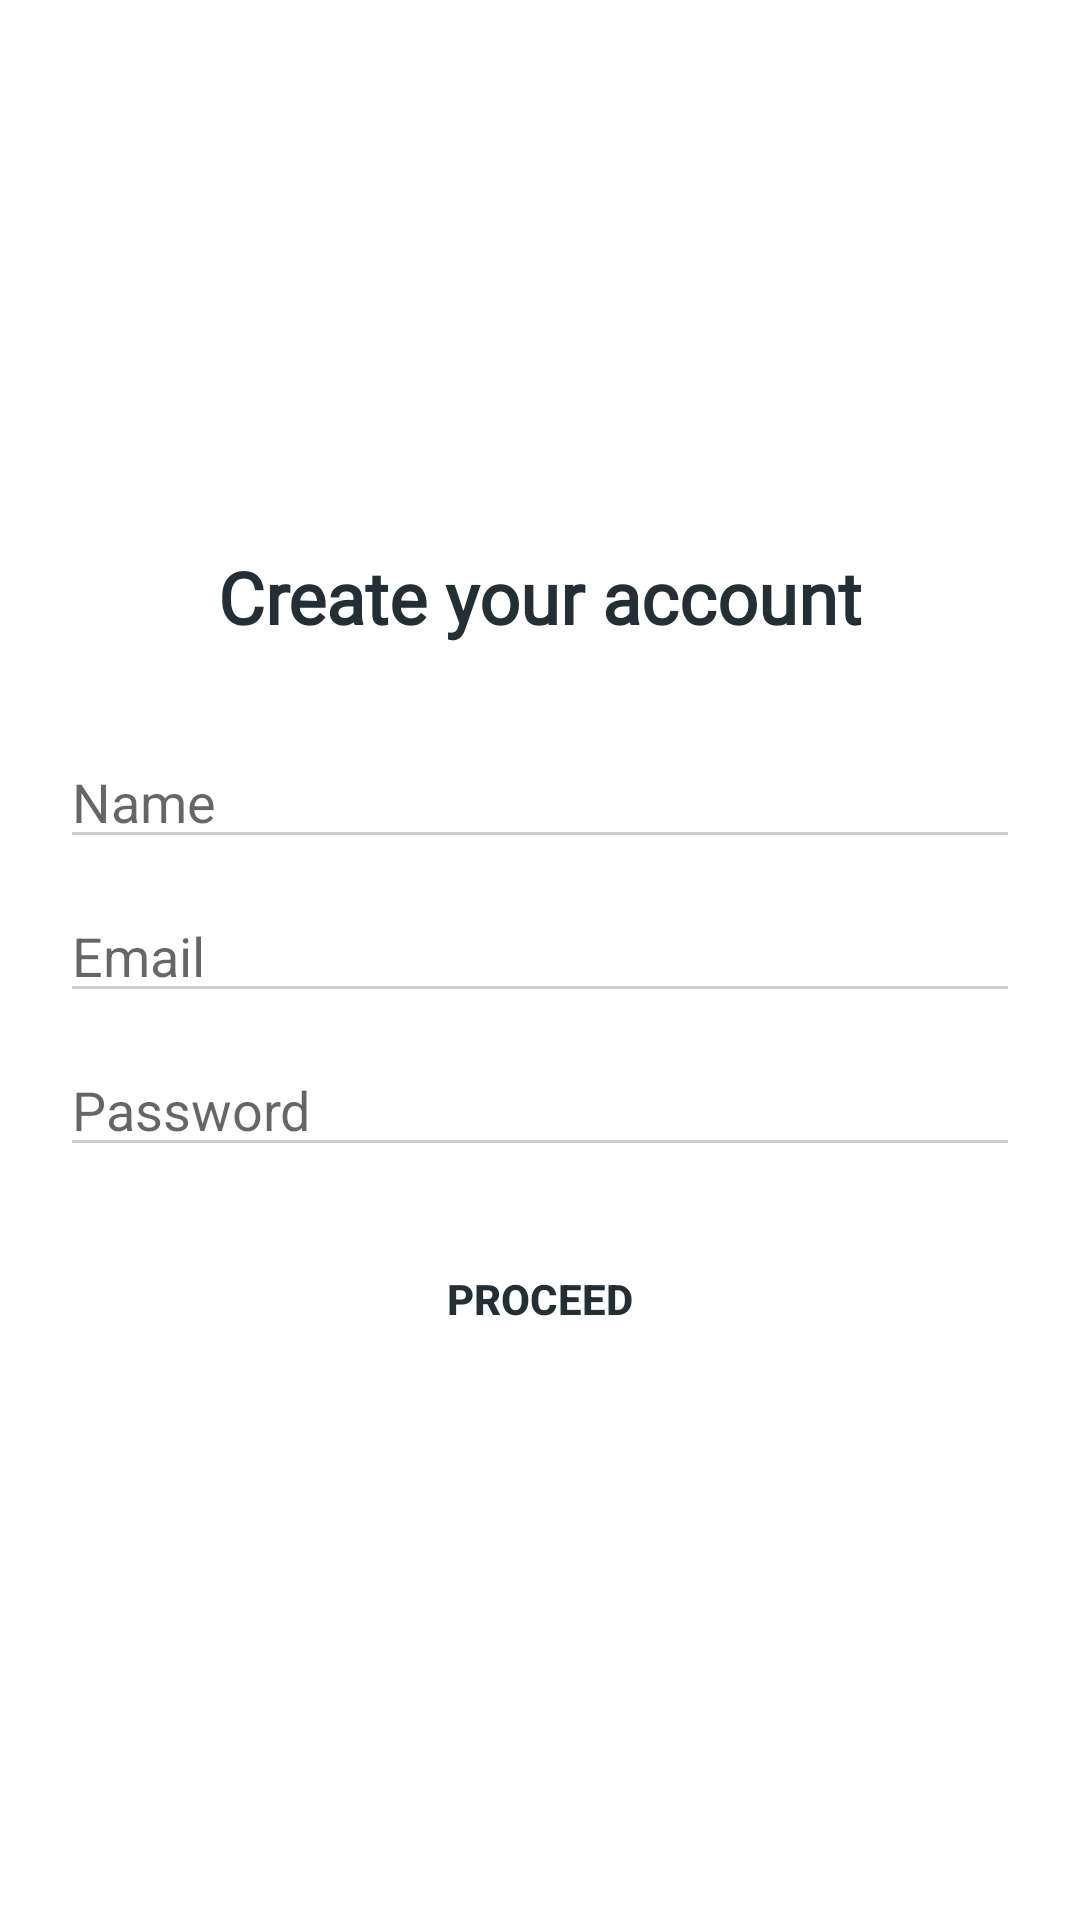

Android layout source for this screen:
<!-- AndroidManifest.xml: application theme AppTheme -->
<!-- res/layout/activity_create_account.xml -->
<?xml version="1.0" encoding="utf-8"?>
<LinearLayout
    xmlns:android="http://schemas.android.com/apk/res/android"
    xmlns:app="http://schemas.android.com/apk/res-auto"
    xmlns:tools="http://schemas.android.com/tools"
    android:layout_width="match_parent"
    android:layout_height="match_parent"
    android:orientation="vertical"
    android:gravity="center"
    android:padding="20dp"
    tools:context=".auth.CreateAccountActivity">

    <TextView
        android:layout_width="wrap_content"
        android:layout_height="wrap_content"
        android:text="Create your account"
        android:textColor="@color/colorPrimaryDark"
        android:fontFamily="@font/aclonica"
        android:layout_marginBottom="20dp"
        android:textSize="24sp"
        android:textStyle="bold"/>

    <EditText
        android:id="@+id/create_username_edit_text"
        android:layout_width="match_parent"
        android:layout_height="wrap_content"
        android:layout_marginTop="10dp"
        android:textColor="@color/colorPrimaryDark"
        android:hint="Name"
        android:maxLines="1"
        android:singleLine="true"/>

    <AutoCompleteTextView
        android:id="@+id/email_create_edit_text"
        android:layout_width="match_parent"
        android:layout_height="wrap_content"
        android:layout_marginTop="10dp"
        android:inputType="textEmailAddress"
        android:hint="Email"
        android:textColor="@color/colorPrimaryDark"
        android:maxLines="1"
        android:singleLine="true"/>

    <EditText
        android:id="@+id/password_create_edit_text"
        android:layout_width="match_parent"
        android:layout_height="wrap_content"
        android:layout_marginTop="10dp"
        android:inputType="textPassword"
        android:textColor="@color/colorPrimaryDark"
        android:hint="Password"
        android:maxLines="1"
        android:singleLine="true"/>

    <Button
        android:id="@+id/proceed_create_button"
        android:layout_width="wrap_content"
        android:layout_height="wrap_content"
        android:text="Proceed"
        android:textStyle="bold"
        android:layout_marginTop="20dp"
        android:background="@android:color/transparent"
        android:textColor="@color/colorPrimaryDark"/>










</LinearLayout>
<!-- resources referenced by this layout -->
<resources>
  <color name="colorPrimaryDark">#232F34</color>
  <style name="AppTheme" parent="Theme.MaterialComponents.Light.NoActionBar">
          
          <item name="colorPrimary">@color/colorPrimary</item>
          <item name="colorPrimaryDark">@color/colorPrimaryDark</item>
          <item name="colorAccent">@color/colorAccent</item>
  
          <item name="colorControlNormal">#CDCDCD</item>
          <item name="colorControlActivated">@color/colorPrimaryDark</item>
          <item name="colorControlHighlight">@color/colorPrimaryDark</item>
          <item name="android:editTextColor">@android:color/white</item>
  
  
      </style>
  <color name="colorPrimary">#344955</color>
  <color name="colorAccent">#F9AA33</color>
</resources>
